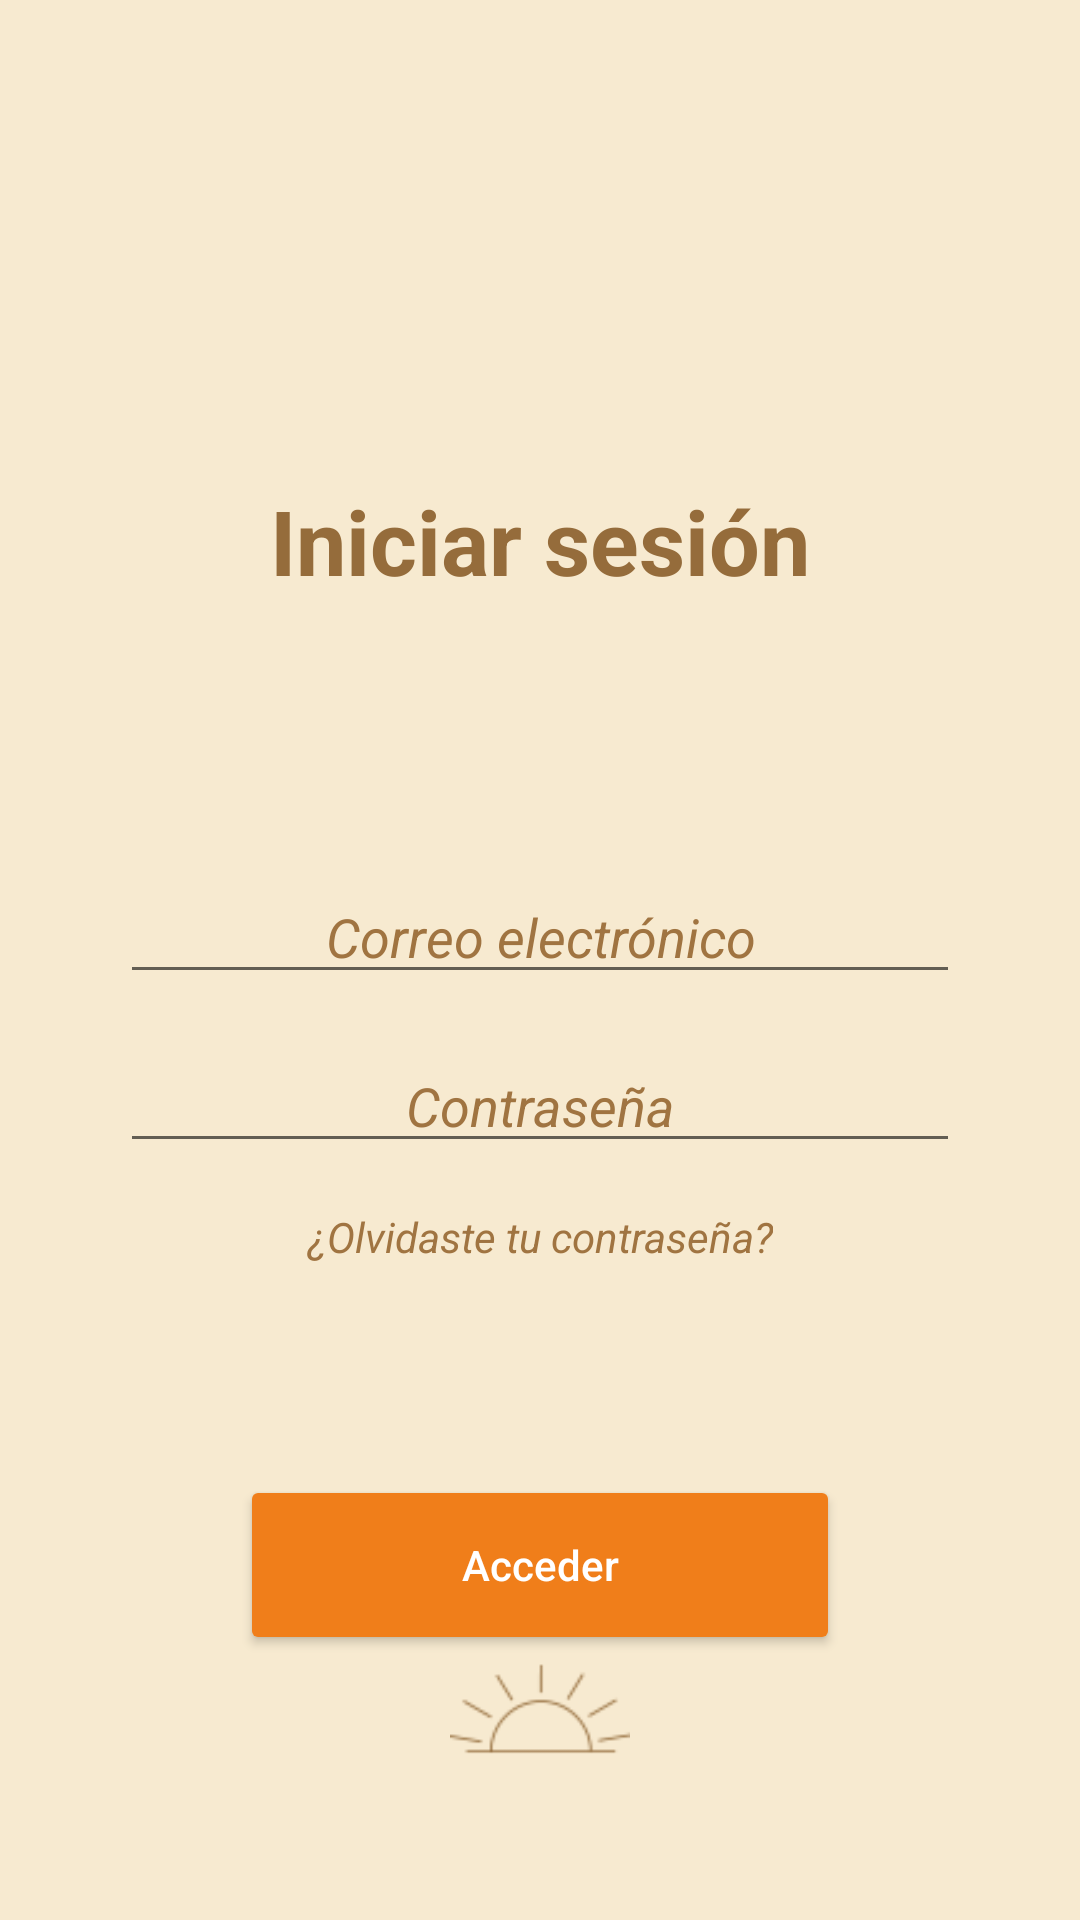

Here is an Android app screen rendered from its layout file. Give the layout XML and the strings, colors and styles it references.
<!-- AndroidManifest.xml: application theme Theme.Ser -->
<!-- res/layout/activity_inicio_sesion.xml -->
<?xml version="1.0" encoding="utf-8"?>
<LinearLayout xmlns:android="http://schemas.android.com/apk/res/android"
    xmlns:app="http://schemas.android.com/apk/res-auto"
    xmlns:tools="http://schemas.android.com/tools"
    android:orientation="vertical"
    android:layout_width="match_parent"
    android:layout_height="match_parent"
    android:padding="40dp"
    android:background="@color/fondo"
    tools:context=".InicioSesionActivity">

    <TextView
        android:id="@+id/txt1"
        android:layout_width="wrap_content"
        android:layout_height="65dp"
        android:layout_gravity="center_horizontal"
        android:layout_marginTop="120dp"
        android:layout_marginBottom="40dp"
        android:text="@string/iniciar_sesion"
        android:textStyle="bold"

        android:textColor="@color/titulos"
        android:textSize="30sp" />

    <EditText
        android:id="@+id/edit_Correo"
        android:layout_width="match_parent"
        android:layout_height="wrap_content"
        android:textAlignment="center"
        android:hint="@string/correo_elecetronico"
        android:textStyle="italic"
        android:textColorHint="@color/cafecito"
        android:textColorHighlight="@color/cafecito"
        android:inputType="text"
        android:layout_marginTop="25dp"
        android:textColor="@color/titulos"/>



    <EditText
        android:id="@+id/edit_contra"
        android:layout_width="match_parent"
        android:layout_height="wrap_content"
        android:textAlignment="center"
        android:hint="@string/contrasenia"
        android:textStyle="italic"
        android:textColorHint="@color/cafecito"
        android:textColorHighlight="@color/cafecito"
        android:inputType="textPassword"
        android:layout_marginTop="15dp"
        android:textColor="@color/titulos"/>

    <TextView
        android:id="@+id/view_olvidaContra"
        android:layout_width="wrap_content"
        android:layout_height="wrap_content"
        android:textAlignment="center"
        android:text="@string/olvidaContrasena"
        android:textStyle="italic"
        android:textColor="@color/cafecito"
        android:layout_marginTop="15dp"
        android:layout_gravity="center_horizontal"/>

    <Button
        android:id="@+id/btnAcceder"
        android:layout_width="200dp"
        android:layout_height="60dp"
        android:layout_gravity="center_horizontal"
        android:layout_marginTop="70dp"
        android:backgroundTint="@color/btnFuerte"
        android:text="@string/btn_acceder"
        android:elevation="5dp"
        android:textAllCaps="false"
        android:textColor="@color/white"
        app:cornerRadius="40dp" />


    <RelativeLayout
        android:layout_width="match_parent"
        android:layout_height="wrap_content"
        android:gravity="center">
        <LinearLayout
            android:layout_width="wrap_content"
            android:layout_height="match_parent"
            android:layout_gravity="center"
            android:layout_alignParentBottom="true">
            <ImageView
                android:id="@+id/imageView3"
                android:layout_width="80dp"
                android:layout_height="60dp"
                android:layout_gravity="bottom"
                app:srcCompat="@drawable/sol4"
                android:contentDescription="@string/todo" />
        </LinearLayout>
    </RelativeLayout>


</LinearLayout>
<!-- resources referenced by this layout -->
<resources>
  <color name="btnFuerte">#f07e1a</color>
  <color name="cafecito">#A07441</color>
  <color name="fondo">#f7ead0</color>
  <color name="titulos">#956c3b</color>
  <color name="white">#FFFFFFFF</color>
  <!-- drawable sol4: png bitmap (drawable, 2726 bytes) -->
  <string name="btn_acceder">Acceder</string>
  <string name="contrasenia">Contraseña</string>
  <string name="correo_elecetronico">Correo electrónico</string>
  <string name="iniciar_sesion">Iniciar sesión</string>
  <string name="olvidaContrasena">¿Olvidaste tu contraseña?</string>
  <string name="todo">TODO</string>
  <style name="Theme.Ser" parent="Theme.MaterialComponents.DayNight.NoActionBar">
          
          <item name="colorPrimary">@color/btnClaro</item>
          <item name="colorPrimaryVariant">@color/btnFuerte</item>
          <item name="colorOnPrimary">@color/fondo</item>
          
          <item name="colorSecondary">@color/degradadoNaranja</item>
          <item name="colorSecondaryVariant">@color/white</item>
          <item name="colorOnSecondary">@color/black</item>
          
          <item name="android:statusBarColor" tools:targetApi="l">?attr/colorPrimaryVariant</item>
          
      </style>
  <color name="btnClaro">#d0e5f2</color>
  <color name="degradadoNaranja">#f39542</color>
  <color name="black">#FF000000</color>
</resources>
